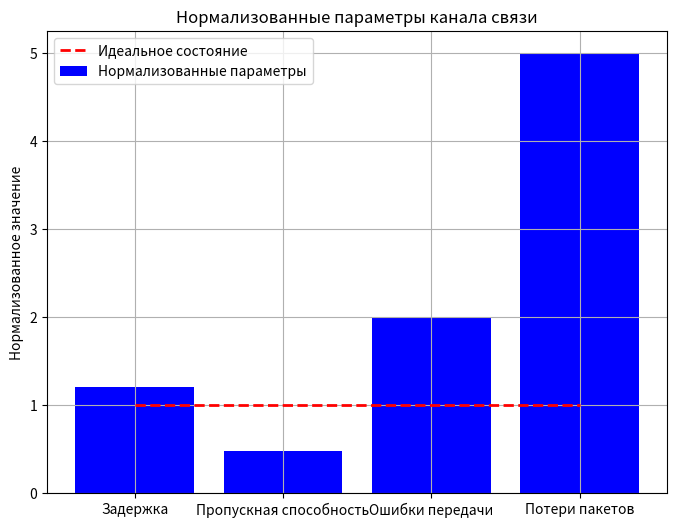

Reproduce this figure in Python.
import numpy as np
import matplotlib.pyplot as plt

# === Параметры канала связи ===
delay = 120  # Задержка в мс
throughput = 10  # Пропускная способность в Мбит/с
error_rate = 0.02  # Ошибки передачи (доля)
packet_loss = 0.05  # Потери пакетов (доля)

# === Нормализация параметров ===
# Установка норм диапазонов для каждого параметра
delay_min, delay_max = 0, 100  # Нормальный диапазон для задержки
throughput_min, throughput_max = 1, 20  # Нормальный диапазон для пропускной способности
error_rate_min, error_rate_max = 0, 0.01  # Нормальный диапазон для ошибок передачи
packet_loss_min, packet_loss_max = 0, 0.01  # Нормальный диапазон для потерь пакетов

# Нормализация параметров
x_delay = (delay - delay_min) / (delay_max - delay_min)
x_throughput = (throughput - throughput_min) / (throughput_max - throughput_min)
x_error_rate = (error_rate - error_rate_min) / (error_rate_max - error_rate_min)
x_packet_loss = (packet_loss - packet_loss_min) / (packet_loss_max - packet_loss_min)

# === Весовые коэффициенты ===
w_delay = 0.3  # Вес для задержки
w_throughput = 0.3  # Вес для пропускной способности
w_error_rate = 0.2  # Вес для ошибок передачи
w_packet_loss = 0.2  # Вес для потерь пакетов

# === Расчет интегральной оценки ===
S = (w_delay * (1 - x_delay) +
     w_throughput * (1 - x_throughput) +
     w_error_rate * (1 - x_error_rate) +
     w_packet_loss * (1 - x_packet_loss))

# === Интерпретация результата ===
if S > 0.8:
    status = 'Канал связи работает нормально'
elif 0.5 <= S <= 0.8:
    status = 'Канал перегружен или требует оптимизации'
else:
    status = 'Канал связи неисправен'

# === Вывод результатов ===
print('--- Результаты диагностики канала связи ---')
print(f'Задержка: {delay:.2f} мс (нормализованное значение: {x_delay:.2f})')
print(f'Пропускная способность: {throughput:.2f} Мбит/с (нормализованное значение: {x_throughput:.2f})')
print(f'Ошибки передачи: {error_rate * 100:.2f}% (нормализованное значение: {x_error_rate:.2f})')
print(f'Потери пакетов: {packet_loss * 100:.2f}% (нормализованное значение: {x_packet_loss:.2f})')
print(f'Интегральная оценка: {S:.4f}')
print(f'Решение: {status}')

# === График нормализованных значений ===
params = ['Задержка', 'Пропускная способность', 'Ошибки передачи', 'Потери пакетов']
normalized_values = [x_delay, x_throughput, x_error_rate, x_packet_loss]

plt.figure(figsize=(8, 6))
plt.bar(params, normalized_values, color='b', label='Нормализованные параметры')
plt.plot(params, [1, 1, 1, 1], 'r--', linewidth=2, label='Идеальное состояние')
plt.ylabel('Нормализованное значение')
plt.title('Нормализованные параметры канала связи')
plt.grid(True)
plt.legend()
plt.show()
